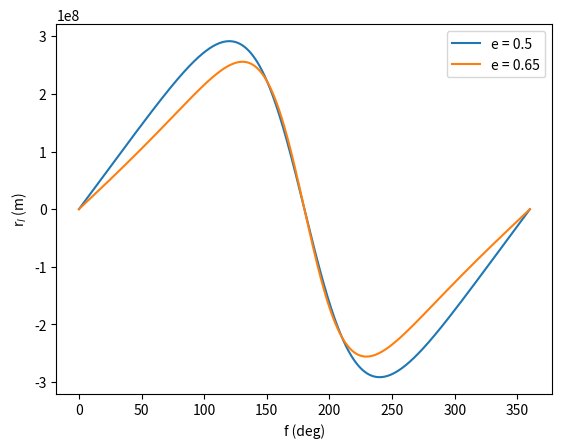
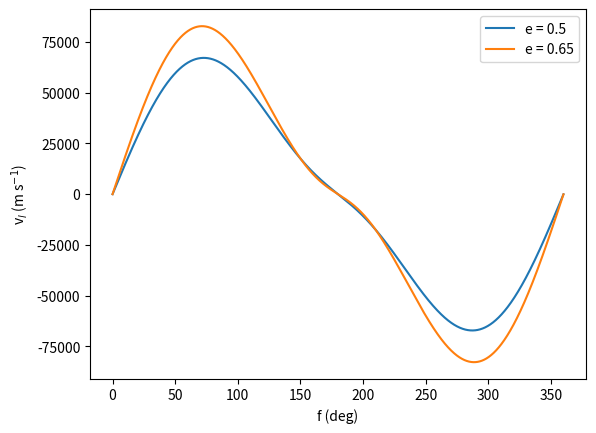
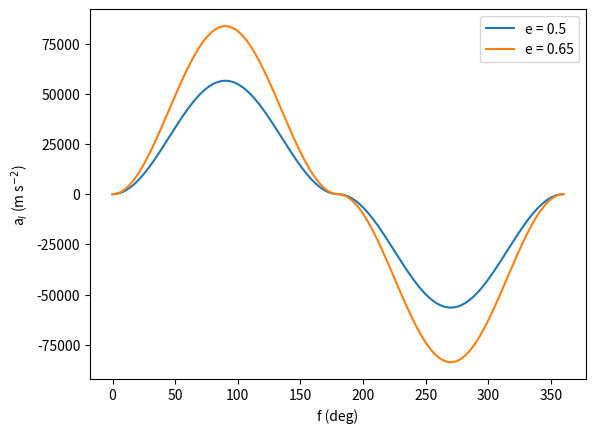
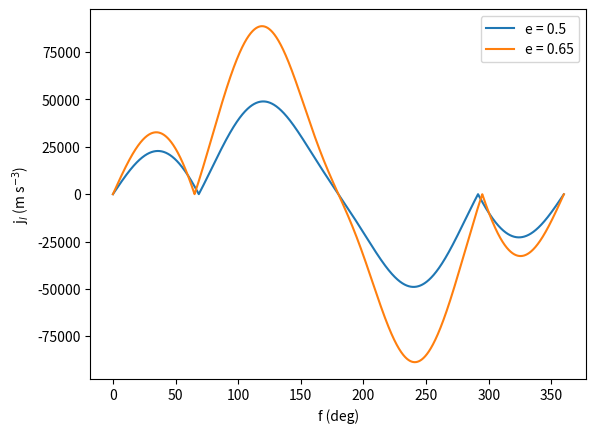

Write the Python code that produced these figures, in order.
import matplotlib.pyplot as plt
import numpy as np

M0 = 1.989e30								#Solar mass
Mp = 1.4*M0 								#Mass of pulsar
Mc = 0.3*M0								#Mass of companion
i = 60*np.pi/180							#Angle of inclination
P0 = 0.5*60*60*24							#Orbital Period	
G = 6.67408e-11								#Gravitaional constant

#omega is the longitude of periastron
#e is the eccentricity
def ellipse_f(omega, e):
	#Calculation of projected periastron distance
	ap = np.power(np.power(P0/(2*np.pi), 2) * G * (Mp + Mc), 1.0/3.0) * Mc * np.sin(i) / (Mp + Mc)
	print(ap);
	eterm = 1 - np.power(e,2)

	fdeg = np.arange(0, 360, 0.05)

	f = fdeg*np.pi/180
	fdot = (2*np.pi/P0)*np.power(eterm,-1.5)*np.power(1.0+e*np.cos(f),2)
	fdotdot = (2*np.pi/P0) * np.power(eterm, -1.5) * 2.0 * (1 + e*np.cos(f)) * (-e*np.sin(f))
	fdotdotdot = -2*e*(2*np.pi/P0) * np.power(eterm, -1.5) * (e*np.cos(2*f) + np.cos(f))

	#calculate line of sight radius
	rl = ap * eterm * np.sin(f + omega) / (1 + e*np.cos(f))
	r = ap * eterm  / (1 + e*np.cos(f))

	#calculate the line of sight velocity
	#vrl = (2*np.pi/P0) * ap / np.sqrt(eterm) * (np.cos(f + omega) + e*np.cos(omega))
	vr = (2*np.pi/P0)*ap*e*np.sin(f) / np.sqrt(eterm)
	vt = r*fdot
	vl = np.sqrt(vr*vr + vt*vt) * np.sin(f + omega)

	#calculate line of sight acceleration
	#arl = - np.power((2.0*np.pi/P0), 2) * ap * np.sin(f + omega) * np.power((1 + e*np.cos(f)), 2) * np.power(eterm, -2)
	ar = (2*np.pi/P0)*ap*e*np.cos(f) * fdot / np.sqrt(eterm)
	at = vr*fdot + r*fdotdot
	al = np.sqrt(ar*ar + at*at) * np.sin(f + omega)

	#calculate line of sight jerk
	#jrl = - np.power(2*np.pi/P0, 3) * ap * np.power(eterm, -7.0/2.0) * np.power(1 + e*np.cos(f), 3) * (np.cos(f + omega) + e*np.cos(omega) - 3.0*e*np.sin(f + omega)*np.sin(f))
	jr = - np.power((2*np.pi/P0), 3) * ap * e * np.sin(f) * (1 - e*np.cos(f)) * np.power(1 + e*np.cos(f), 3) / np.power(eterm, 7.0/2.0)
	jt = ar*fdot + 2.0*vr*fdotdot + r*fdotdotdot
	jl = np.sqrt(jr*jr + jt*jt) * np.sin(f + omega)



	# Plot the points using matplotlib
	plt.figure(1)
	plt.plot(fdeg, rl)

	plt.figure(2)
	plt.plot(fdeg, vl)

	plt.figure(3)
	plt.plot(fdeg, al)

	plt.figure(4)
	plt.plot(fdeg, jl)
#End of function ellipse_f


#Call function
ellipse_f(0.0, 0.5)
ellipse_f(0.0, 0.65)

#Set plot properties for each figure
plt.figure(1)
plt.legend(['e = 0.5', 'e = 0.65'])
plt.xlabel('f (deg)')
plt.ylabel('r$_l$ (m)')
plt.figure(2)
plt.legend(['e = 0.5', 'e = 0.65'])
plt.xlabel('f (deg)')
plt.ylabel('v$_l$ (m s$^{-1}$)')
plt.figure(3)
plt.legend(['e = 0.5', 'e = 0.65'])
plt.xlabel('f (deg)')
plt.ylabel('a$_l$ (m s$^{-2}$)')
plt.figure(4)
plt.legend(['e = 0.5', 'e = 0.65'])
plt.xlabel('f (deg)')
plt.ylabel('j$_l$ (m s$^{-3}$)')

#Display plot
plt.show()
